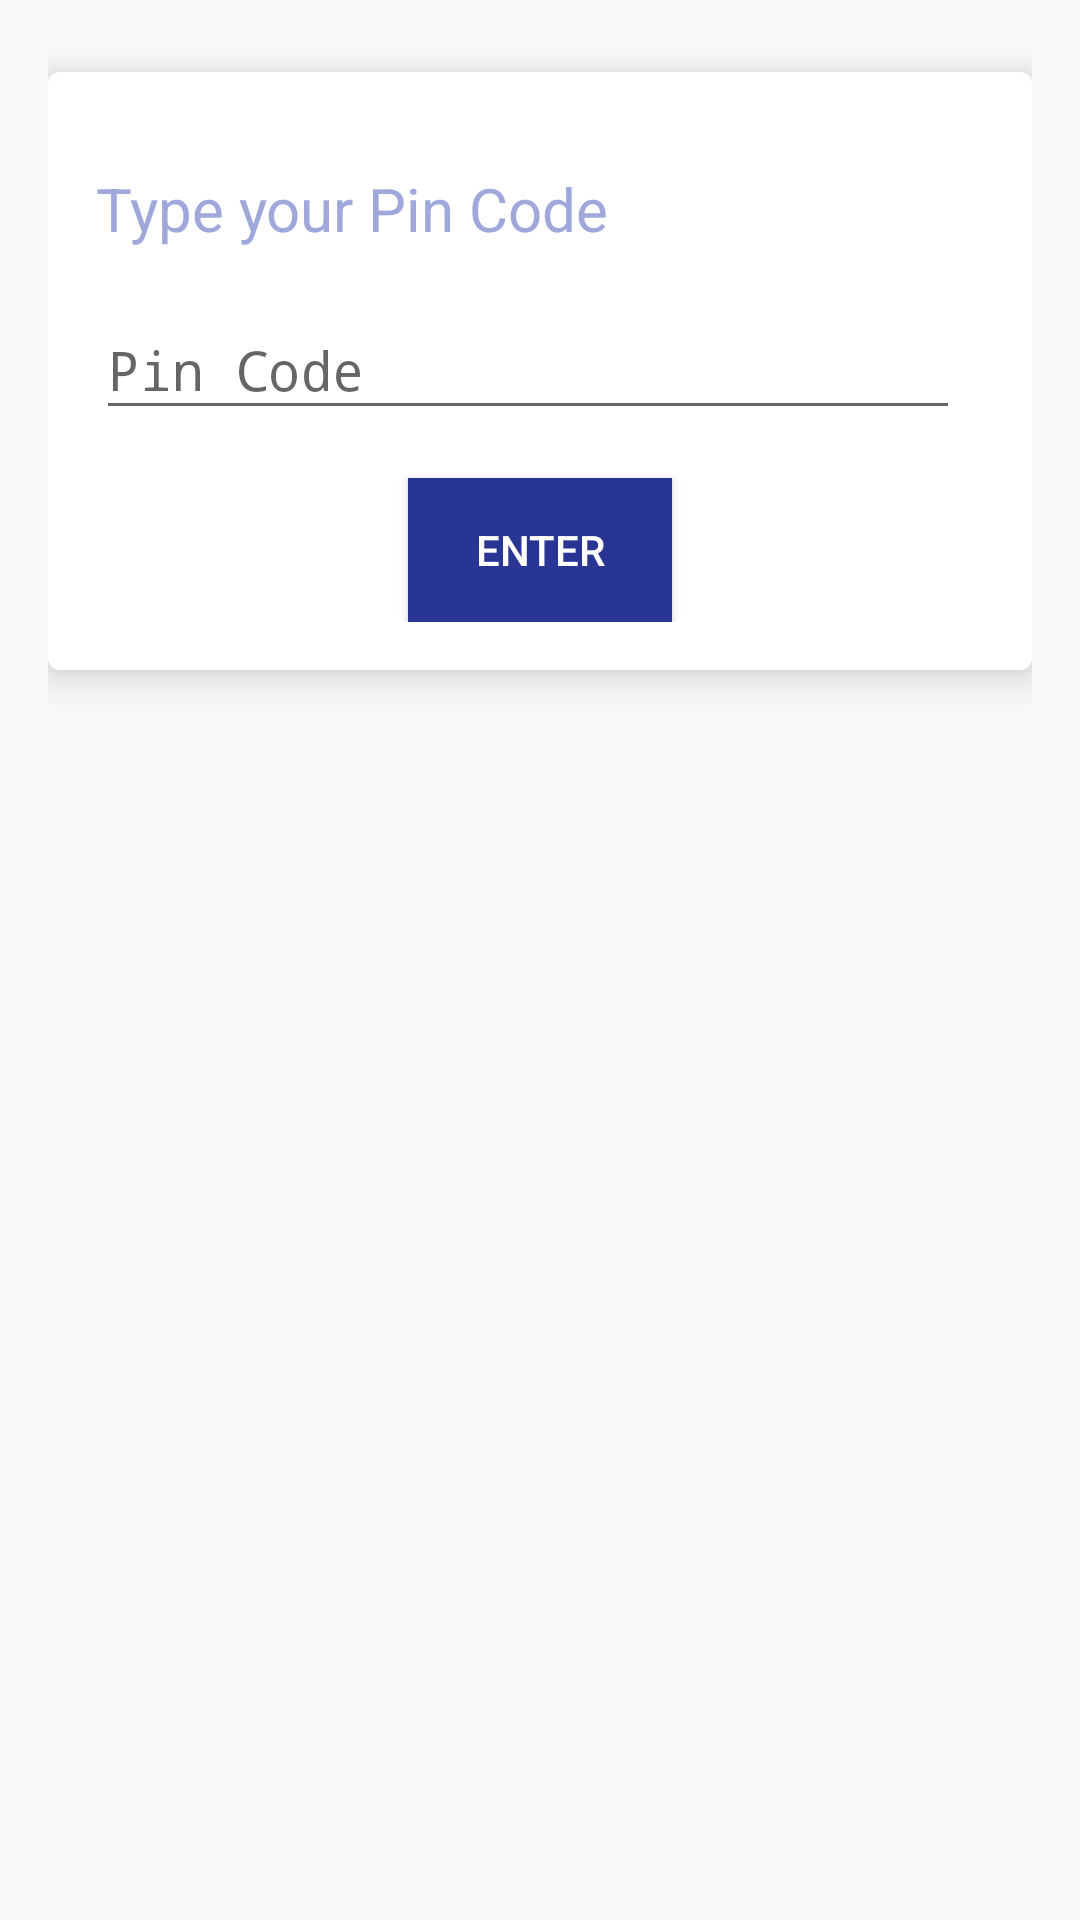

Android layout source for this screen:
<!-- AndroidManifest.xml: application theme AppTheme.AppBarOverlay -->
<!-- res/layout/content_lock_screen.xml -->
<?xml version="1.0" encoding="utf-8"?>
<RelativeLayout xmlns:android="http://schemas.android.com/apk/res/android"
    xmlns:app="http://schemas.android.com/apk/res-auto"
    xmlns:tools="http://schemas.android.com/tools"
    android:layout_width="match_parent"
    android:layout_height="match_parent"
    android:paddingBottom="@dimen/activity_vertical_margin"
    android:paddingLeft="@dimen/activity_horizontal_margin"
    android:paddingRight="@dimen/activity_horizontal_margin"
    android:paddingTop="@dimen/activity_vertical_margin"
    app:layout_behavior="@string/appbar_scrolling_view_behavior"
    tools:context=".LockScreenActivity"
    tools:showIn="@layout/activity_lock_screen">

    <android.support.v7.widget.CardView
        android:id="@+id/cv_profile"
        android:layout_width="match_parent"
        android:layout_height="wrap_content"
        android:layout_marginTop="8dp"
        app:cardCornerRadius="4dp"
        app:cardElevation="8dp">

        <RelativeLayout
            android:layout_width="match_parent"
            android:layout_height="wrap_content"
            android:orientation="vertical"
            android:padding="16dp"
            android:background="#ffffff">

            <android.support.v7.widget.AppCompatTextView
                android:id="@+id/pin_txtview"
                android:layout_marginTop="16dp"
                android:layout_width="match_parent"
                android:layout_height="wrap_content"
                android:text="Type your Pin Code"
                android:textColor="@color/colorTextSecondary"
                android:textSize="20sp"/>

            <android.support.design.widget.TextInputLayout
                android:id="@+id/profile_row_email"
                android:layout_below="@+id/pin_txtview"
                android:layout_width="match_parent"
                android:layout_height="wrap_content"
                android:layout_marginTop="8dp"
                android:layout_toStartOf="@+id/password_show"
                android:layout_toLeftOf="@+id/password_show">

                <EditText
                    android:id="@+id/pin_edtxt"
                    android:layout_width="match_parent"
                    android:layout_height="wrap_content"
                    android:inputType="textPassword"
                    android:hint="Pin Code" />

            </android.support.design.widget.TextInputLayout>

            <ImageButton
                android:id="@+id/password_show"
                android:layout_width="wrap_content"
                android:layout_height="wrap_content"
                android:src="@drawable/ic_eye"
                android:background="#fff"
                android:layout_marginLeft="8dp"
                android:layout_centerVertical="true"
                android:layout_alignParentRight="true"
                android:layout_alignParentEnd="true" />

            <android.support.v7.widget.AppCompatButton
                android:id="@+id/enter_btn"
                android:layout_below="@+id/profile_row_email"
                android:layout_marginTop="16dp"
                android:layout_centerHorizontal="true"
                android:layout_width="wrap_content"
                android:layout_height="wrap_content"
                android:background="@color/colorPrimaryDark"
                android:textColor="#fff"
                android:text="Enter"/>

        </RelativeLayout>

    </android.support.v7.widget.CardView>

</RelativeLayout>
<!-- res/layout/activity_lock_screen.xml (included above) -->
<?xml version="1.0" encoding="utf-8"?>
<android.support.design.widget.CoordinatorLayout xmlns:android="http://schemas.android.com/apk/res/android"
    xmlns:app="http://schemas.android.com/apk/res-auto"
    xmlns:tools="http://schemas.android.com/tools"
    android:layout_width="match_parent"
    android:layout_height="match_parent"
    android:fitsSystemWindows="true"
    android:id="@+id/lockScreen_coordinatorLayout"
    tools:context=".LockScreenActivity">

    <android.support.design.widget.AppBarLayout
        android:layout_width="match_parent"
        android:layout_height="wrap_content"
        android:theme="@style/AppTheme.AppBarOverlay.AppBarOverlay">

        <include android:id="@+id/toolbar"
            layout="@layout/toolbar"/>

    </android.support.design.widget.AppBarLayout>

    <include layout="@layout/content_lock_screen" />

</android.support.design.widget.CoordinatorLayout>
<!-- res/layout/toolbar.xml (included above) -->
<?xml version="1.0" encoding="utf-8"?>
<android.support.v7.widget.Toolbar
    xmlns:android="http://schemas.android.com/apk/res/android"
    xmlns:app="http://schemas.android.com/apk/res-auto"
    android:id="@+id/toolbar"
    android:layout_width="match_parent"
    android:layout_height="?attr/actionBarSize"
    android:background="@color/colorPrimary"
    app:theme="@style/ThemeOverlay.AppCompat.Dark.ActionBar"
    app:popupTheme="@style/ThemeOverlay.AppCompat.Light">

</android.support.v7.widget.Toolbar>
<!-- resources referenced by this layout -->
<resources>
  <color name="colorPrimary">#445ef2</color>
  <color name="colorPrimaryDark">#283593</color>
  <color name="colorTextSecondary">#9fa8da</color>
  <dimen name="activity_horizontal_margin">16dp</dimen>
  <dimen name="activity_vertical_margin">16dp</dimen>
  <style name="AppTheme.AppBarOverlay.AppBarOverlay" parent="ThemeOverlay.AppCompat.Dark.ActionBar" />
  <style name="AppTheme.AppBarOverlay" parent="Theme.AppCompat.Light.NoActionBar">
          <item name="colorPrimaryDark">@color/colorPrimaryDark</item>
      </style>
</resources>
